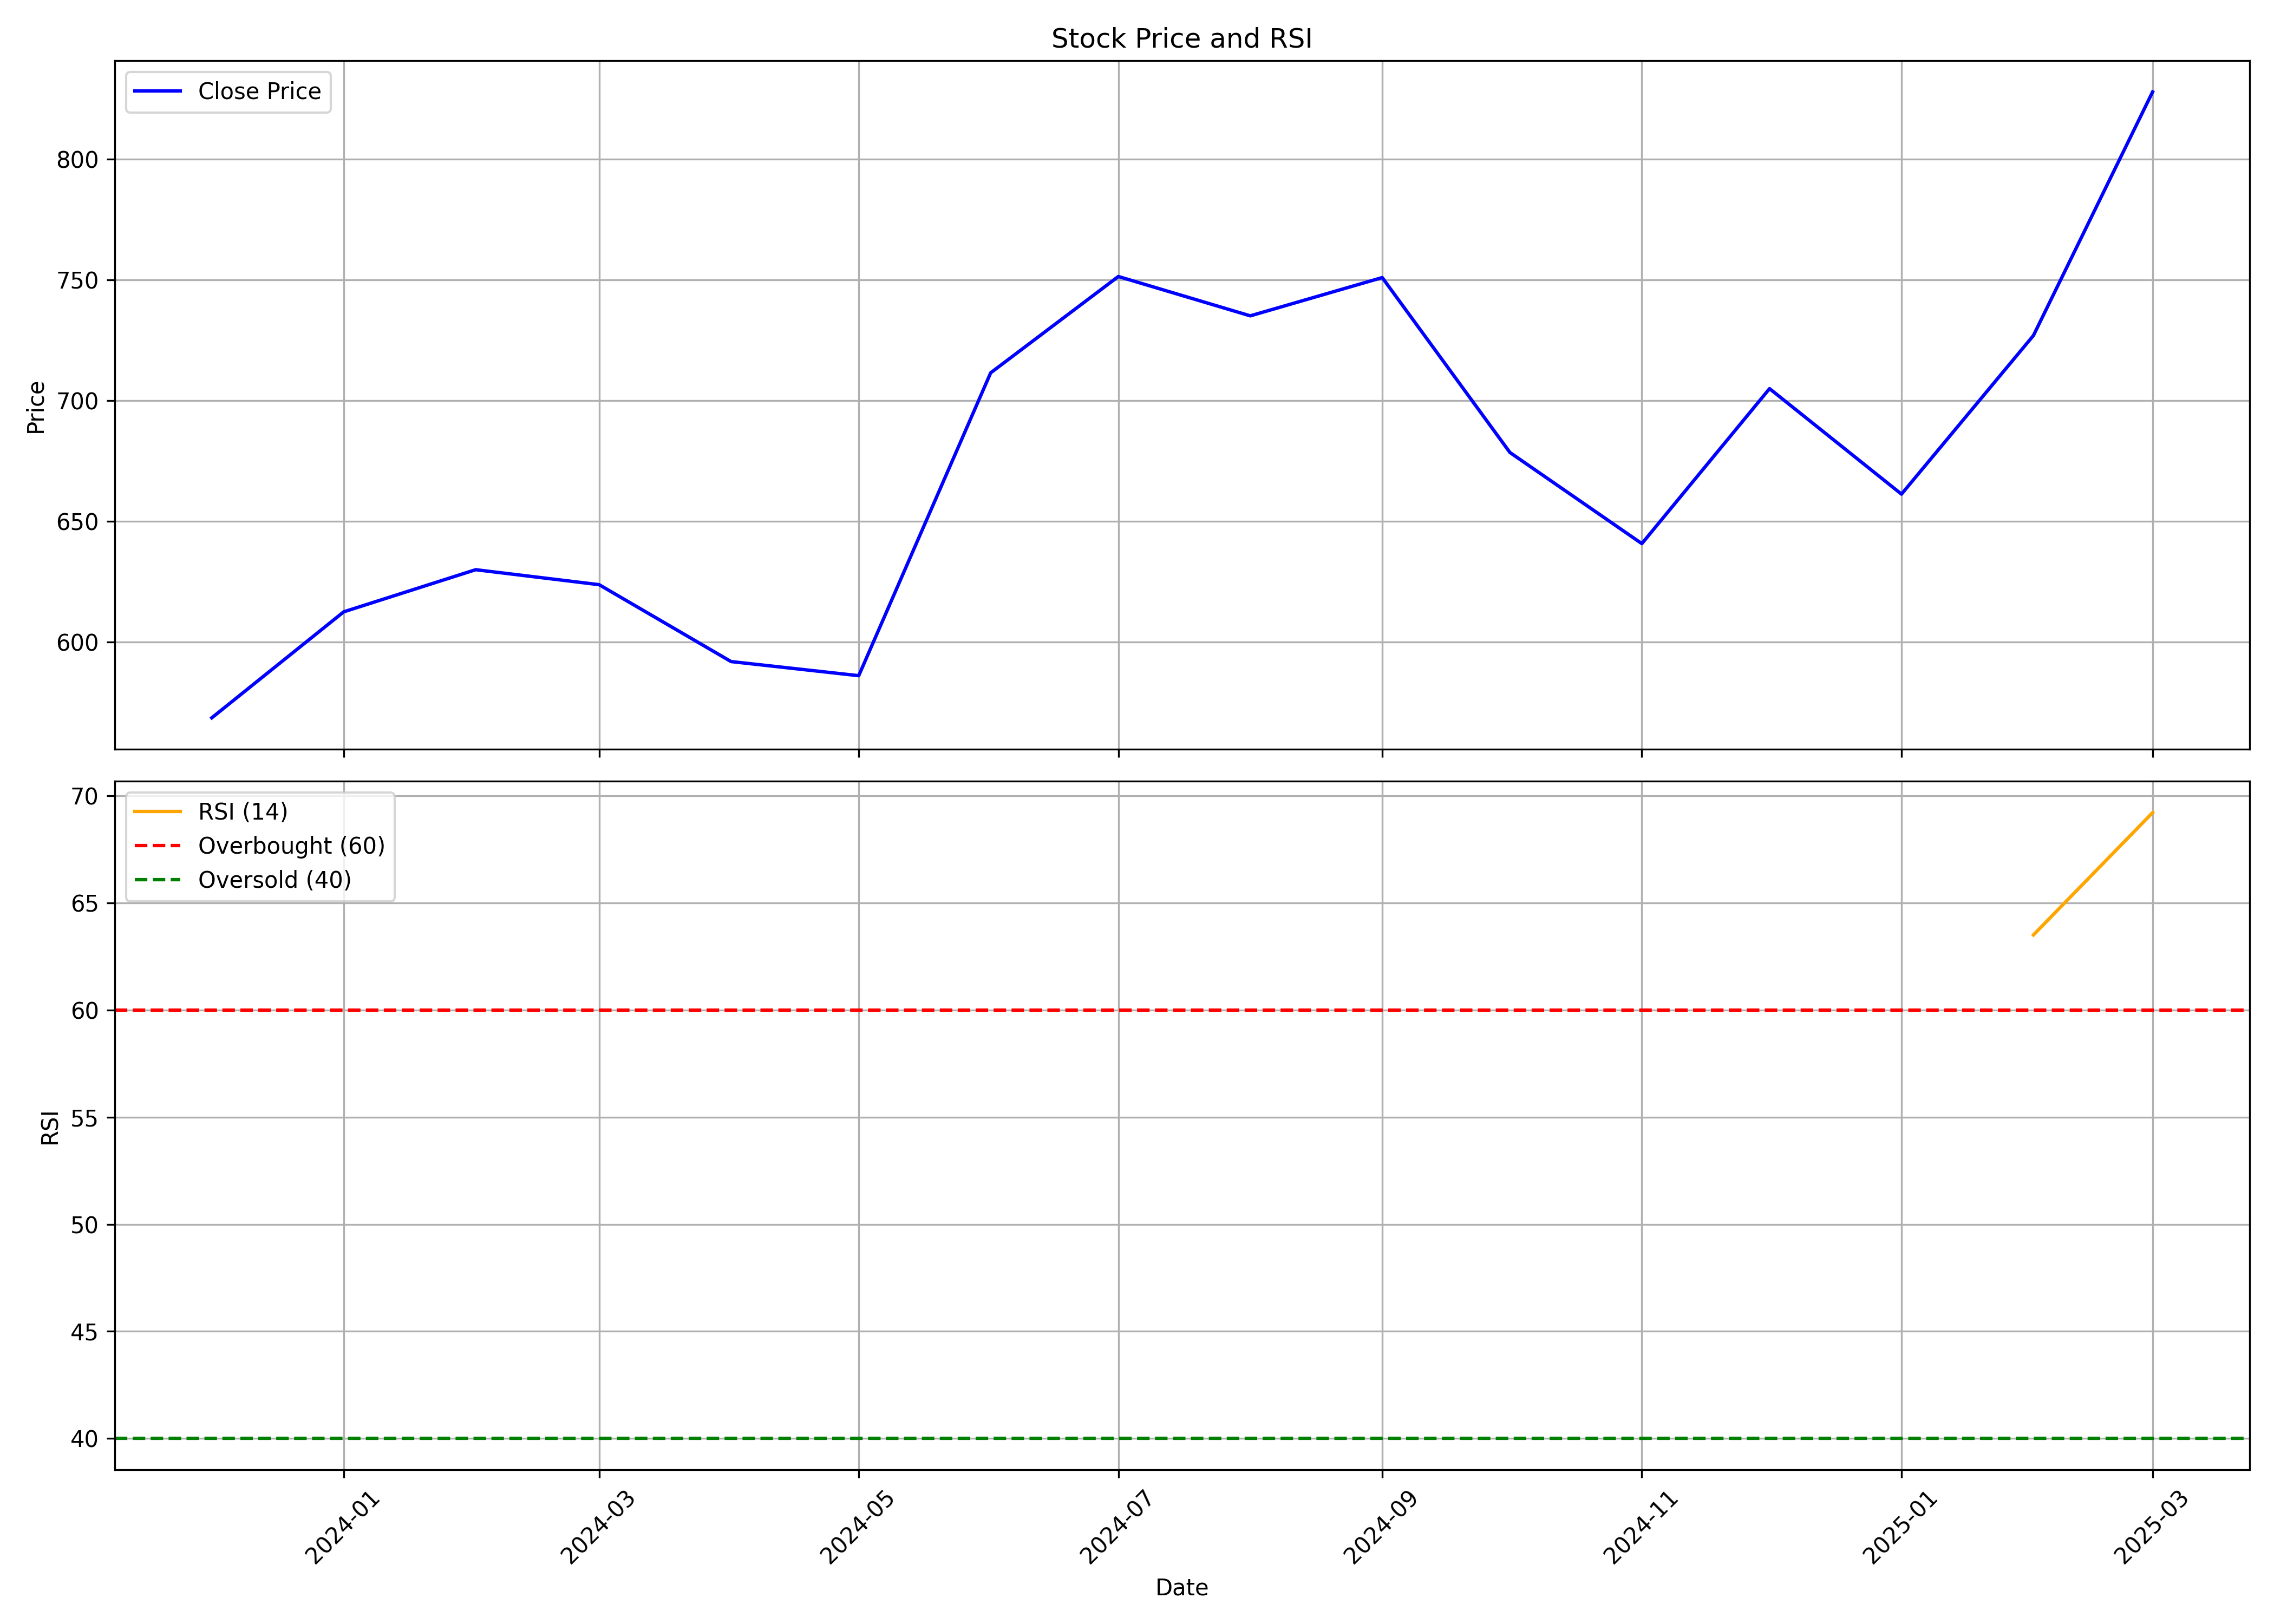

Values plotted in this chart, from the file beside it:
, date, symbol, open, high, low, close, volume, rsi
0, 2023-12-01, INDIASHLTR, 620.0, 630.0, 519.2, 568.7, 30170918, 
1, 2024-01-01, INDIASHLTR, 568.7, 617.0, 529.0, 612.5, 6658281, 
2, 2024-02-01, INDIASHLTR, 621.8, 725.1, 578.7, 630.0, 5915443, 
3, 2024-03-01, INDIASHLTR, 618.2, 650.0, 521.0, 623.8, 2104386, 
4, 2024-04-01, INDIASHLTR, 625.9, 628.9, 559.2, 592, 2747729, 
5, 2024-05-01, INDIASHLTR, 592, 628.5, 556.0, 586.1, 2005684, 
6, 2024-06-01, INDIASHLTR, 600.0, 762.0, 561.3, 711.5, 3924600, 
7, 2024-07-01, INDIASHLTR, 730, 768.0, 696.0, 751.5, 3149977, 
8, 2024-08-01, INDIASHLTR, 745.5, 793.0, 700.0, 735.2, 3149441, 
9, 2024-09-01, INDIASHLTR, 745.0, 799.0, 709.3, 751.0, 8521850, 
10, 2024-10-01, INDIASHLTR, 751.0, 759.5, 660.5, 678.5, 1847931, 
11, 2024-11-01, INDIASHLTR, 678.5, 719.9, 630.6, 640.8, 2355045, 
12, 2024-12-01, INDIASHLTR, 640.0, 722.0, 635.7, 705.0, 2715292, 
13, 2025-01-01, INDIASHLTR, 708.0, 720.2, 609.9, 661.3, 2029021, 
14, 2025-02-01, INDIASHLTR, 660.0, 736.5, 607.0, 727.0, 3372400, 63.5
15, 2025-03-01, INDIASHLTR, 741.0, 840.0, 708.1, 827.9, 5567594, 69.2
